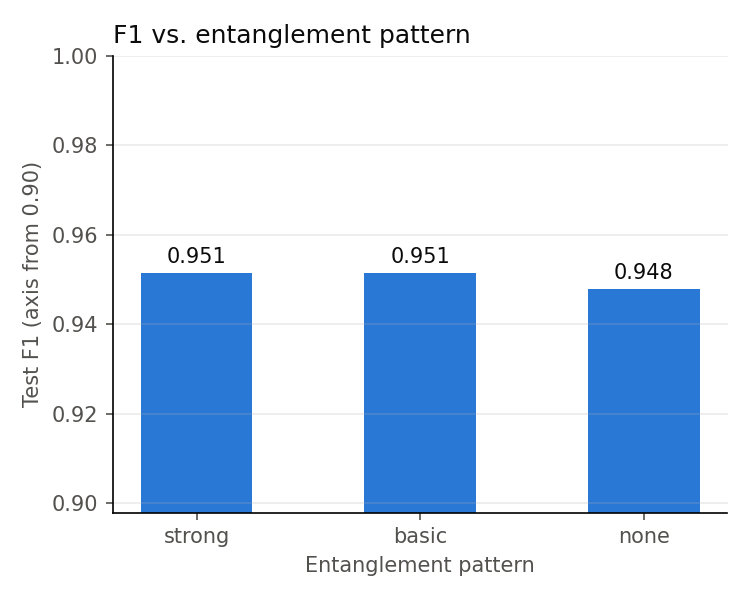

The table this chart was drawn from, first rows:
n_qubits, circuit_depth, encoding, entanglement, val_accuracy, val_precision, val_recall, val_f1, val_roc_auc, accuracy, precision, recall, f1, roc_auc, trainable_params, train_time_sec
4, 2, angle, strong, 0.9857, 0.9898, 0.9238, 0.9557, 0.9914, 0.9841, 0.9703, 0.9333, 0.9515, 0.9987, 132513, 43.74
4, 2, angle, basic, 0.9746, 0.9495, 0.8952, 0.9216, 0.9674, 0.9841, 0.9703, 0.9333, 0.9515, 0.9984, 132497, 37.9
4, 2, angle, none, 0.9841, 0.9612, 0.9429, 0.9519, 0.9951, 0.9825, 0.9434, 0.9524, 0.9479, 0.9981, 132513, 39.6
